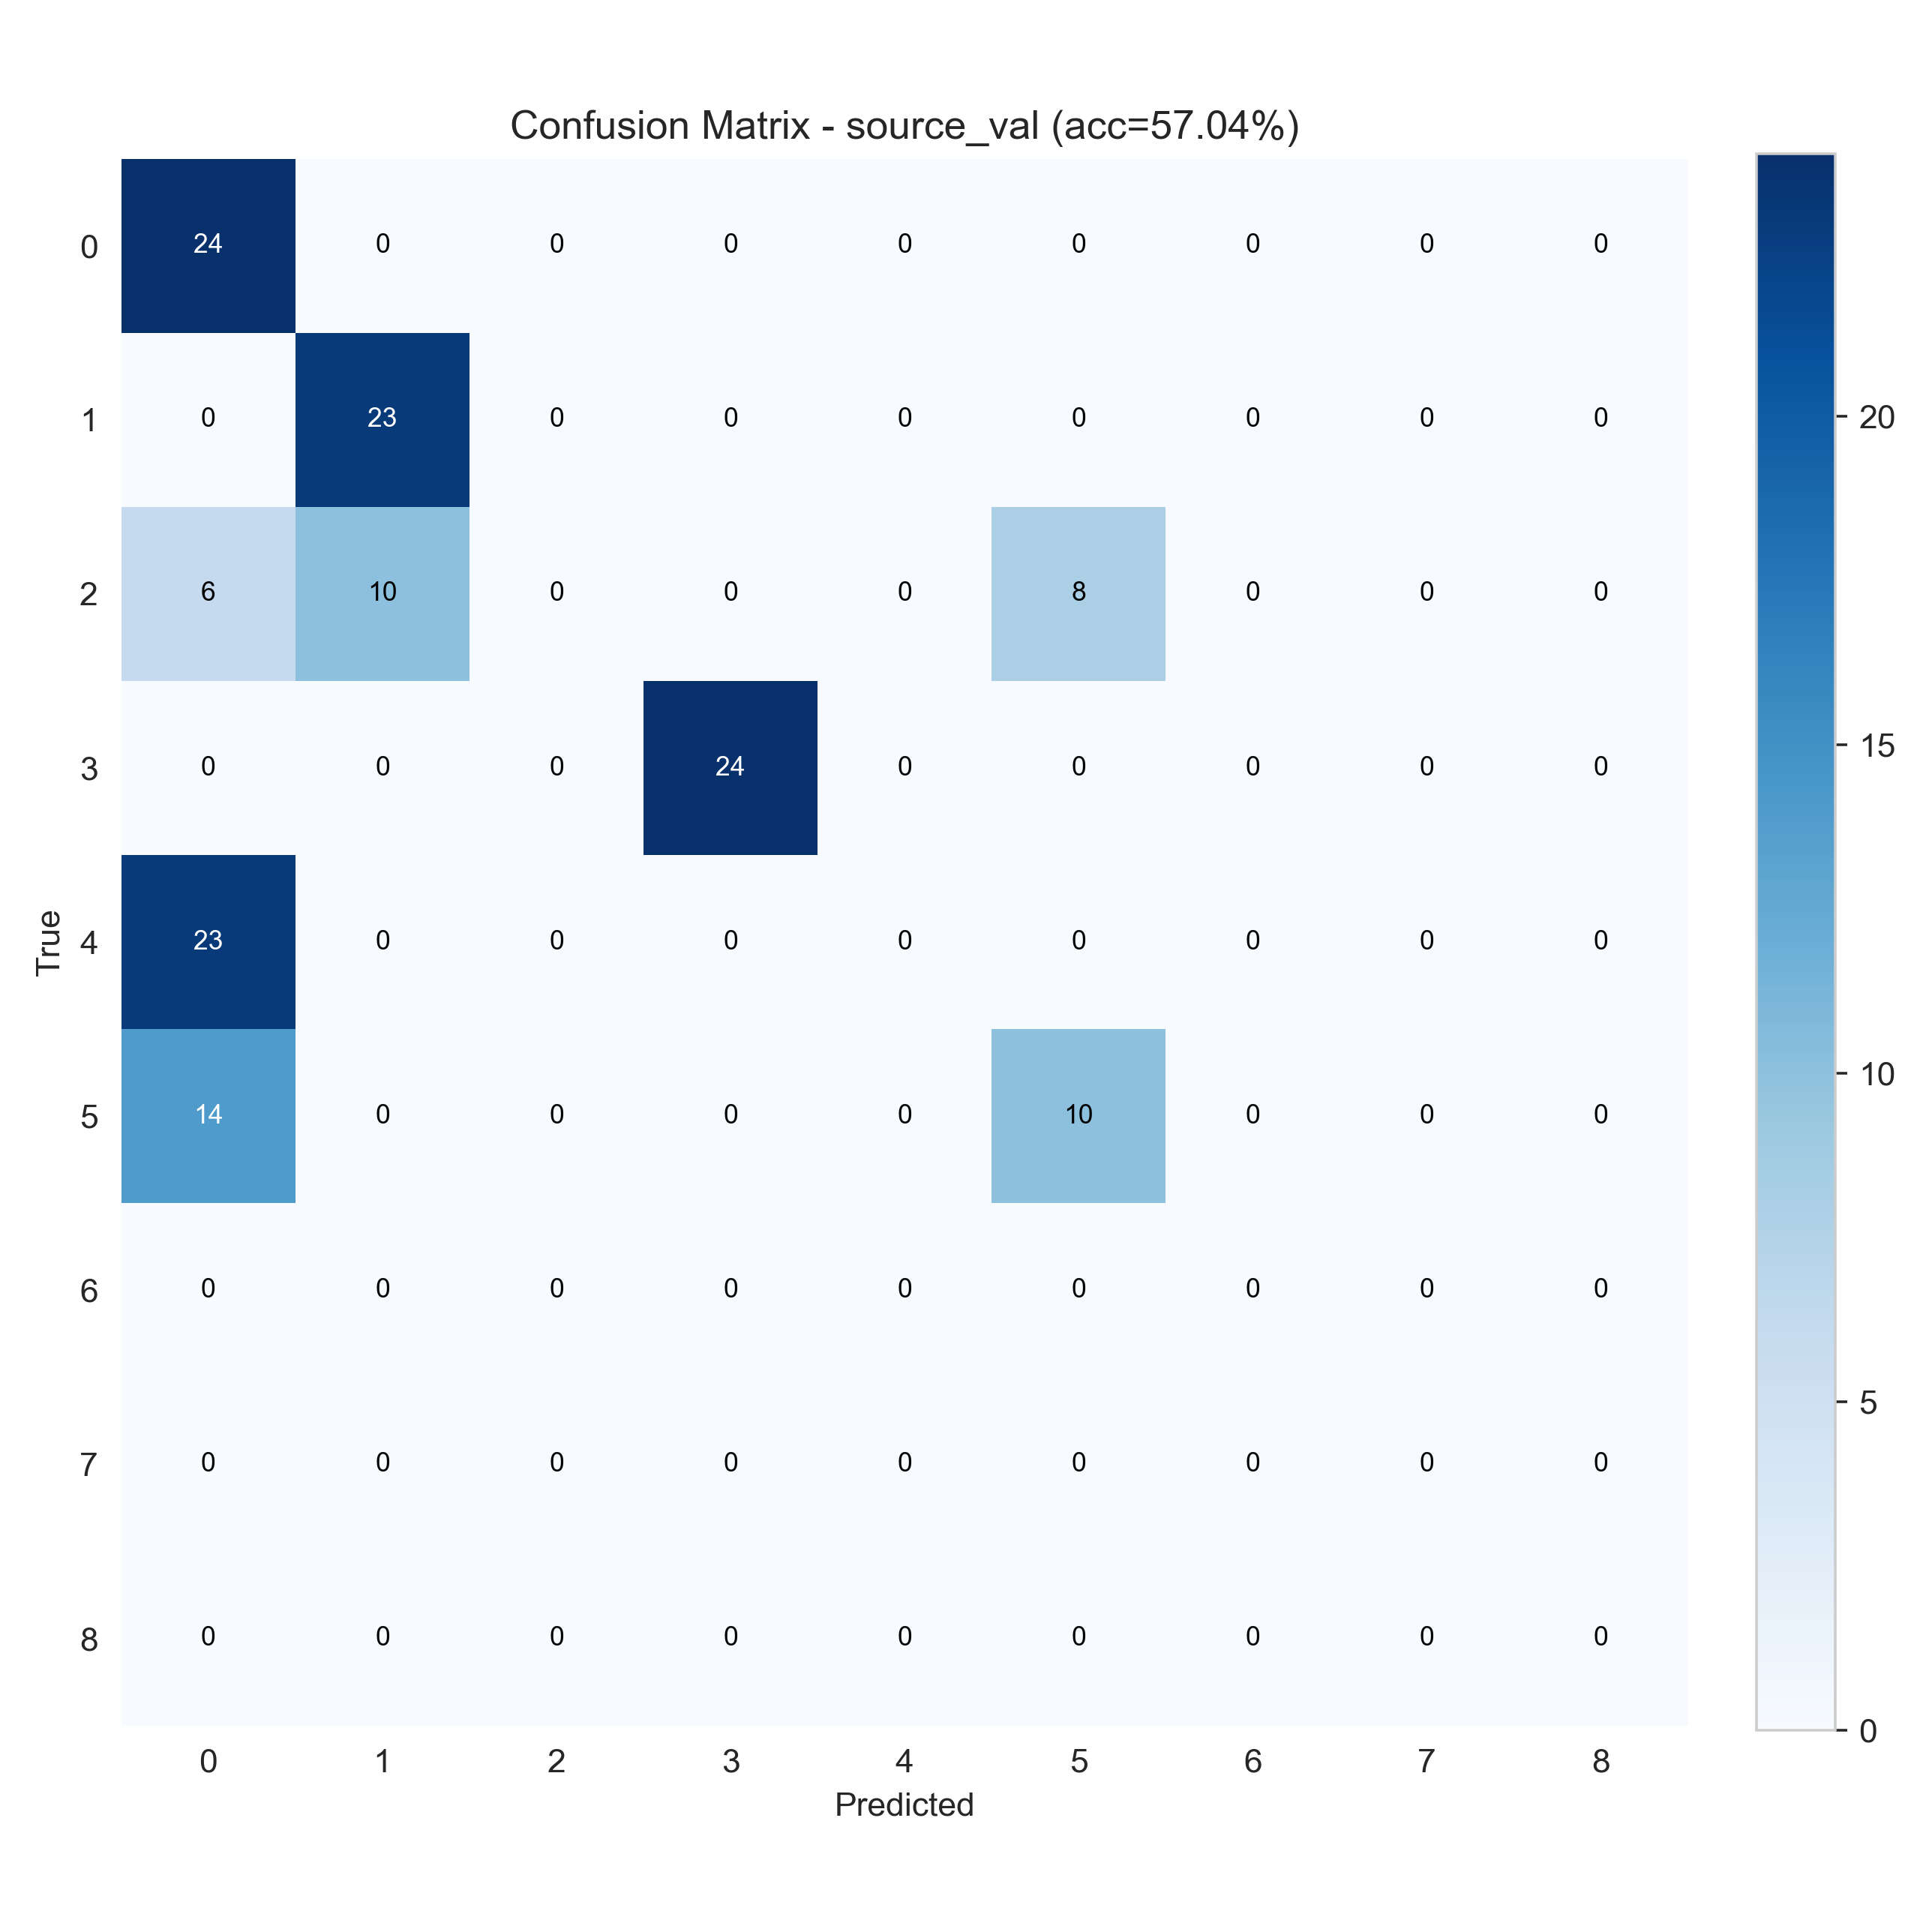

The file beside this chart, header and first rows:
24, 0, 0, 0, 0, 0, 0, 0, 0
0, 23, 0, 0, 0, 0, 0, 0, 0
6, 10, 0, 0, 0, 8, 0, 0, 0
0, 0, 0, 24, 0, 0, 0, 0, 0
23, 0, 0, 0, 0, 0, 0, 0, 0
14, 0, 0, 0, 0, 10, 0, 0, 0
0, 0, 0, 0, 0, 0, 0, 0, 0
0, 0, 0, 0, 0, 0, 0, 0, 0
0, 0, 0, 0, 0, 0, 0, 0, 0
